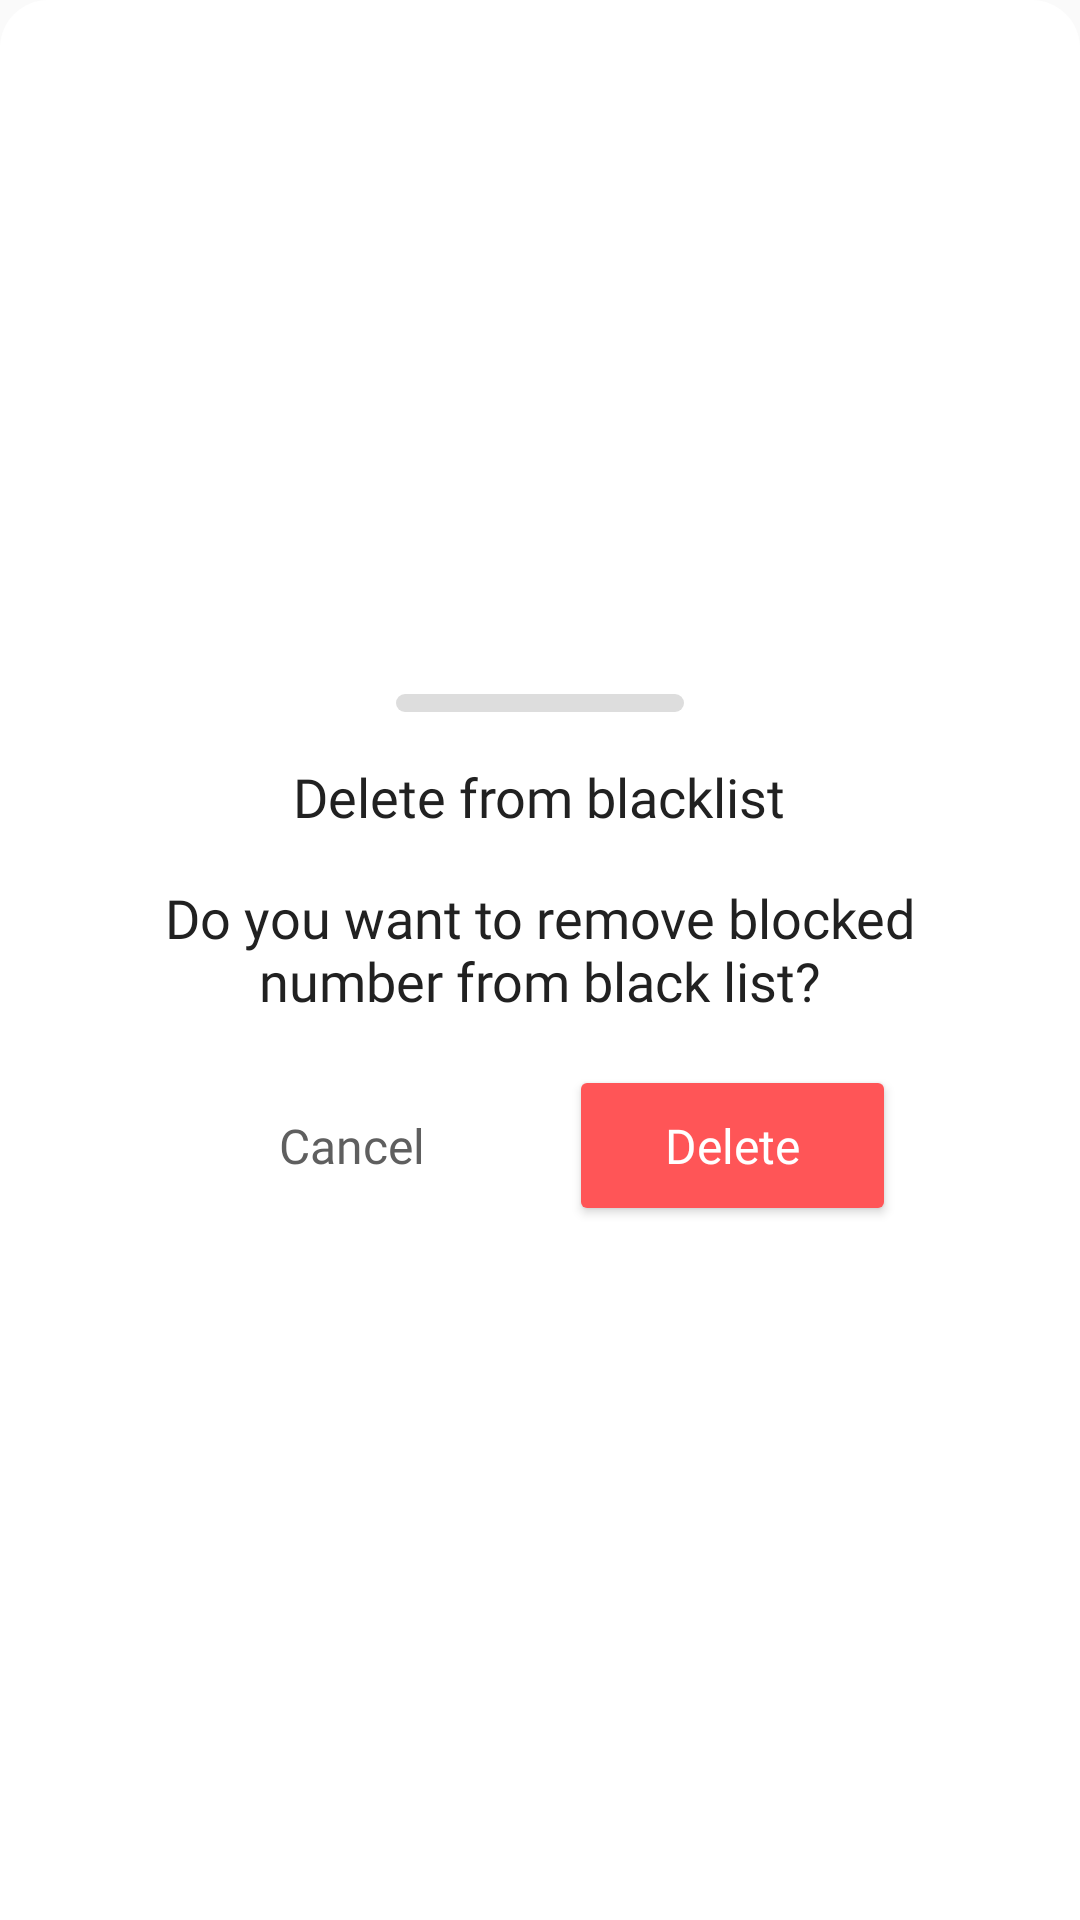

The Android layout XML behind this screen, and the referenced resources:
<!-- AndroidManifest.xml: application theme AppTheme -->
<!-- res/layout/dialog_black_list_item_delete.xml -->
<?xml version="1.0" encoding="utf-8"?>
<layout>

    <LinearLayout xmlns:android="http://schemas.android.com/apk/res/android"
                  android:layout_width="match_parent"
                  android:layout_height="wrap_content"
                  android:background="@drawable/background_dialog"
                  android:gravity="center"
                  android:orientation="vertical">

        <View
                android:layout_width="@dimen/width_dialog_indicator"
                android:layout_height="@dimen/height_dialog_indicator"
                android:layout_margin="@dimen/margin_16dp"
                android:background="@drawable/shape_dialog_indicator"/>


        <androidx.appcompat.widget.AppCompatTextView
                android:layout_width="wrap_content"
                android:layout_height="wrap_content"
                android:layout_centerVertical="true"
                android:fontFamily="@font/avenir_bold"
                android:text="@string/dialog_black_list_delete_title"
                android:textColor="@color/colorDialogTitle"
                android:textSize="@dimen/text_size_medium"/>


        <androidx.appcompat.widget.AppCompatTextView
                android:layout_width="wrap_content"
                android:layout_height="wrap_content"
                android:layout_centerVertical="true"
                android:layout_marginLeft="@dimen/margin_32dp"
                android:layout_marginTop="@dimen/margin_16dp"
                android:layout_marginRight="@dimen/margin_32dp"
                android:fontFamily="@font/avenir_regular"
                android:gravity="center"
                android:text="@string/dialog_black_list_delete_description"
                android:textColor="@color/colorDialogTitle"
                android:textSize="@dimen/text_size_medium"/>


        <LinearLayout
                android:layout_width="match_parent"
                android:layout_height="wrap_content"
                android:gravity="center"
                android:orientation="horizontal"
                android:paddingTop="@dimen/margin_16dp"
                android:paddingBottom="@dimen/margin_16dp">

            <androidx.appcompat.widget.AppCompatTextView
                    android:id="@+id/buttonCancel"
                    android:layout_width="wrap_content"
                    android:layout_height="wrap_content"
                    android:background="@color/colorWhite"
                    android:fontFamily="@font/avenir_regular"
                    android:clickable="true"
                    android:foreground="?attr/selectableItemBackground"
                    android:gravity="center"
                    android:paddingLeft="@dimen/margin_32dp"
                    android:paddingTop="@dimen/margin_16dp"
                    android:paddingRight="@dimen/margin_32dp"
                    android:paddingBottom="@dimen/margin_16dp"
                    android:text="@string/dialog_black_list_delete_action_cancel"
                    android:textAllCaps="false"
                    android:textColor="@color/colorTextGray"
                    android:textSize="@dimen/text_size_regular"/>

            <androidx.appcompat.widget.AppCompatButton
                    android:id="@+id/buttonDelete"
                    android:layout_width="wrap_content"
                    android:layout_height="wrap_content"
                    android:layout_marginLeft="@dimen/margin_16dp"
                    android:backgroundTint="@color/color_blocker"
                    android:fontFamily="@font/avenir_bold"
                    android:gravity="center"
                    android:paddingLeft="@dimen/margin_32dp"
                    android:paddingTop="@dimen/margin_16dp"
                    android:paddingRight="@dimen/margin_32dp"
                    android:paddingBottom="@dimen/margin_16dp"
                    android:text="@string/dialog_black_list_delete_action_delete"
                    android:textAllCaps="false"
                    android:textColor="@color/colorWhite"
                    android:textSize="@dimen/text_size_regular"/>

        </LinearLayout>

    </LinearLayout>


</layout>
<!-- resources referenced by this layout -->
<resources>
  <color name="colorDialogTitle">#212121</color>
  <color name="colorTextGray">#5F5F5F</color>
  <color name="colorWhite">#ffffff</color>
  <color name="color_blocker">#FF5557</color>
  <dimen name="height_dialog_indicator">6dp</dimen>
  <dimen name="margin_16dp">16dp</dimen>
  <dimen name="margin_32dp">32dp</dimen>
  <dimen name="text_size_medium">18sp</dimen>
  <dimen name="text_size_regular">16sp</dimen>
  <dimen name="width_dialog_indicator">96dp</dimen>
  <!-- drawable background_dialog (drawable) -->
  <?xml version="1.0" encoding="utf-8"?>
  <shape xmlns:android="http://schemas.android.com/apk/res/android" android:shape="rectangle">
  
      <corners android:topLeftRadius="16dp" android:topRightRadius="16dp"/>
      <solid android:color="@color/colorWhite"/>
  
  </shape>
  <!-- drawable shape_dialog_indicator (drawable) -->
  <?xml version="1.0" encoding="utf-8"?>
  <shape xmlns:android="http://schemas.android.com/apk/res/android" android:shape="rectangle">
  
      <solid android:color="@color/colorDialogIndicator"/>
      <corners android:radius="5dp"/>
  
  </shape>
  <string name="dialog_black_list_delete_action_cancel">Cancel</string>
  <string name="dialog_black_list_delete_action_delete">Delete</string>
  <string name="dialog_black_list_delete_description">Do you want to remove blocked number from black list?</string>
  <string name="dialog_black_list_delete_title">Delete from blacklist</string>
  <style name="AppTheme" parent="Theme.AppCompat.Light.NoActionBar">
          <item name="colorPrimary">@color/colorPrimary</item>
          <item name="colorPrimaryDark">@color/colorPrimaryDark</item>
          <item name="colorAccent">@color/colorAccent</item>
          <item name="android:windowAnimationStyle">@null</item>
          <item name="bottomSheetDialogTheme">@style/BaseBottomSheetDialogTheme</item>
      </style>
  <color name="colorDialogIndicator">#dddddd</color>
  <color name="colorPrimary">#45BA82</color>
  <color name="colorPrimaryDark">#2E9666</color>
  <color name="colorAccent">#45BA82</color>
  <style name="BaseBottomSheetDialogTheme" parent="Theme.Design.Light.BottomSheetDialog">
          <item name="bottomSheetStyle">@style/BaseBottomSheetDialogModal</item>
      </style>
  <style name="BaseBottomSheetDialogModal" parent="Widget.Design.BottomSheet.Modal">
          <item name="android:background">@android:color/transparent</item>
      </style>
</resources>
